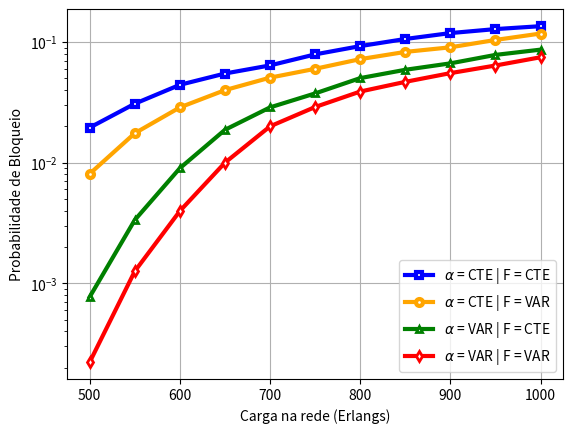

Source code (Python):
import numpy as np
import matplotlib.pyplot as plt

Load = np.arange(500,1001,50)

#Atenuação CTE e NF CTE
PB1 = [0.019532775998124852, 0.030827090847436726, 0.04421061939077767,
       0.054860653938994954, 0.06405329233922624, 0.07905138339920949,
       0.09260116677470136, 0.10607828577490187, 0.11873664212776062,
       0.12810658467845248, 0.135464643727987]

#Atenuação CTE e NF VAR
PB2 = [0.008085316257145399, 0.017542936336684033, 0.02873315518777117,
       0.03994726960412256, 0.05070479667376534, 0.06002761270184285,
       0.07220216606498195, 0.08289124668435013, 0.0904895484571532,
       0.10414496979795876, 0.11771630370806356]

#Atenuação VAR e NF CTE
PB3 = [0.0007701567345970578, 0.0033466082125765536, 0.008998713184014686,
       0.018726591760299626, 0.028740587457607634, 0.037520636349992496,
       0.050261359067149174, 0.058913632614587014, 0.0666045024643666,
       0.07828401440425865, 0.08654262224145391]

#Atenuação VAR e NF VAR
PB4 = [0.0002218009482877743, 0.0012583396460038908, 0.003972873221642624,
       0.01000050002500125, 0.02000880387370443, 0.02894356005788712,
       0.038887808671981335, 0.04680114194786353, 0.0552761041401802,
       0.06393044367727913, 0.074855902387903283]

plt.figure(1)
plt.plot(Load, PB1, marker='s', markersize = 5, markeredgewidth = 3, markerfacecolor = 'w', linewidth = 3, color = "blue") 
plt.plot(Load, PB2, marker='o', markersize = 5, markeredgewidth = 3, markerfacecolor = 'w', linewidth = 3, color = "Orange")                  
plt.plot(Load, PB3, marker='^', markersize = 5, markeredgewidth = 2, markerfacecolor = 'w', linewidth = 3, color = "green")
plt.plot(Load, PB4, marker='d', markersize = 5, markeredgewidth = 2, markerfacecolor = 'w', linewidth = 3, color = "red")
plt.yscale('log')
plt.xlabel("Carga na rede (Erlangs)")
plt.ylabel("Probabilidade de Bloqueio")
plt.legend([r"$\alpha$ = CTE | F = CTE",r"$\alpha$ = CTE | F = VAR",r"$\alpha$ = VAR | F = CTE",r"$\alpha$ = VAR | F = VAR"])
plt.grid(True)
plt.show()